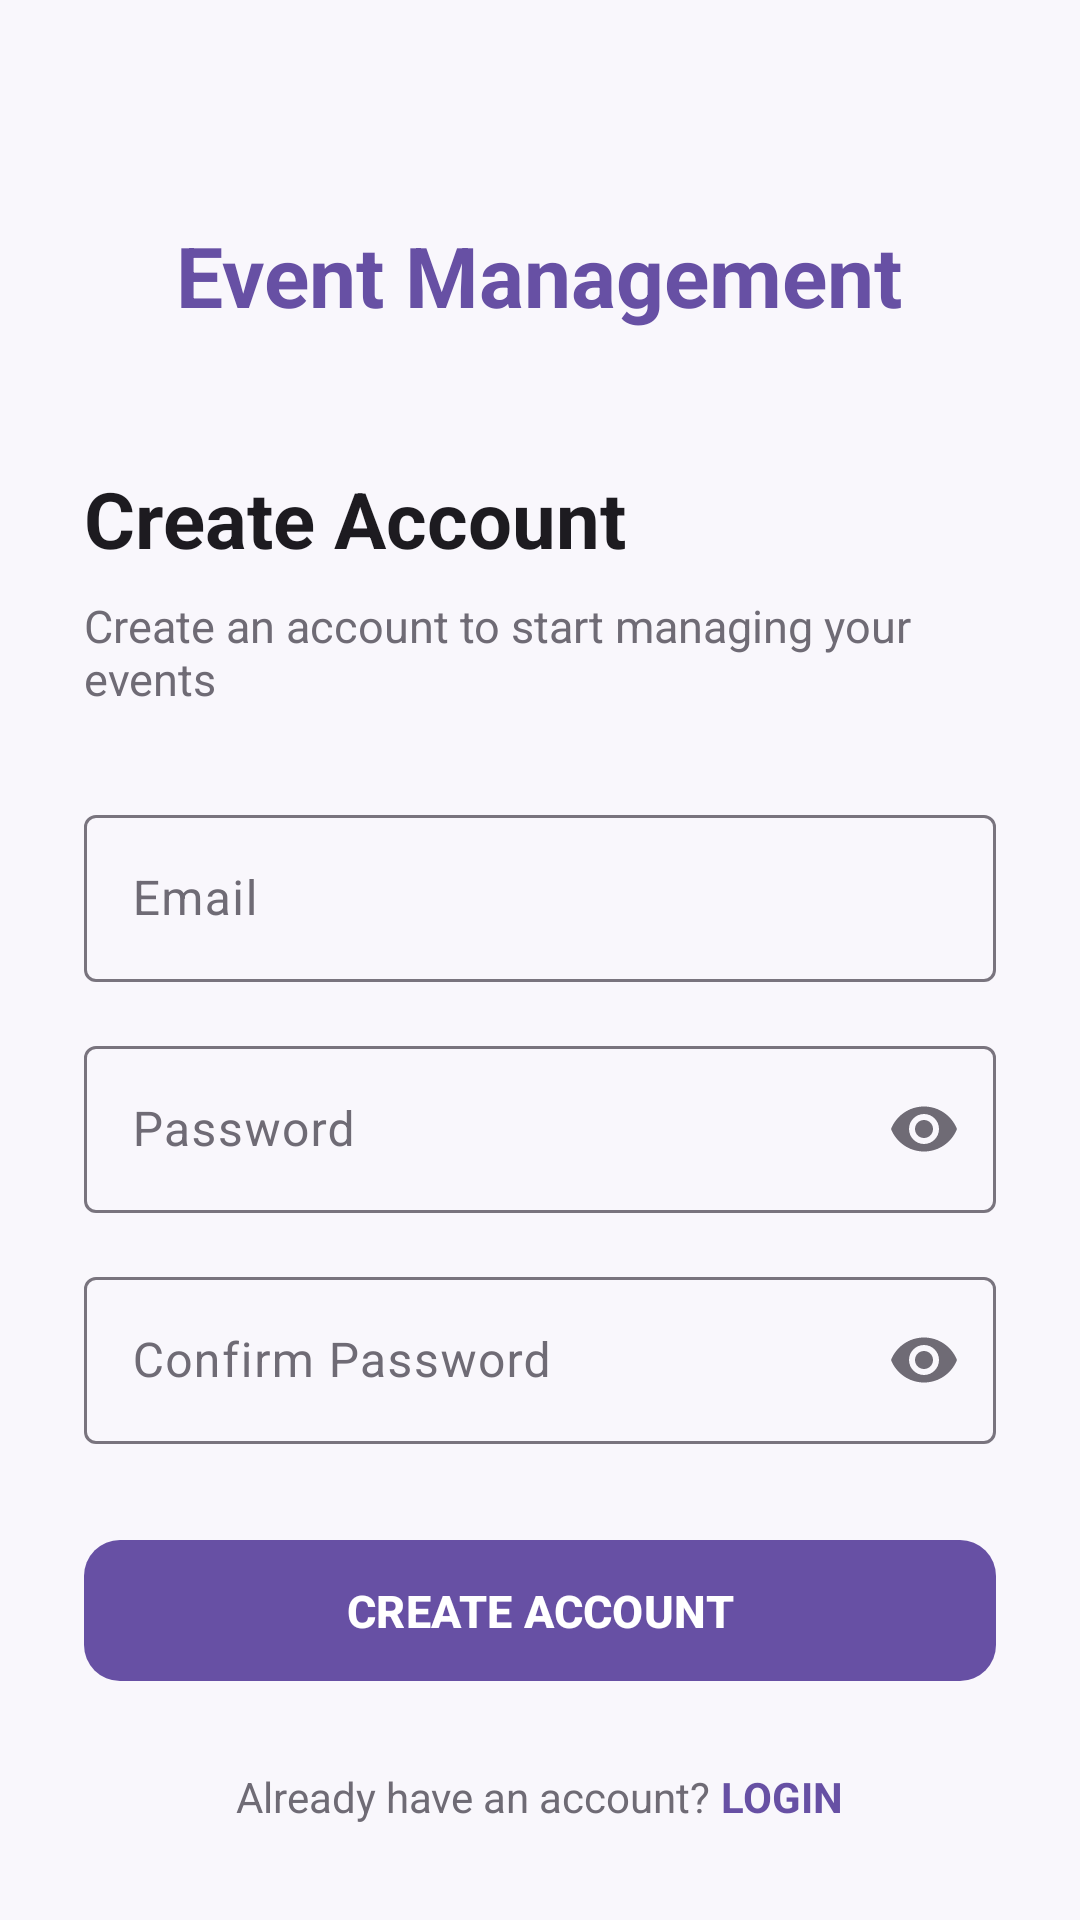

Layout XML and referenced resources for this Android screen:
<!-- AndroidManifest.xml: application theme Theme.EventManagement -->
<!-- res/layout/fragment_sign_up.xml -->
<?xml version="1.0" encoding="utf-8"?>
<ScrollView xmlns:android="http://schemas.android.com/apk/res/android"
    xmlns:app="http://schemas.android.com/apk/res-auto"
    android:layout_width="match_parent"
    android:layout_height="match_parent"
    xmlns:tools="http://schemas.android.com/tools"
    android:fillViewport="true"
    android:background="@color/background"
    tools:context=".auth.ui.fragments.SignUpFragment">

<LinearLayout
    android:layout_width="match_parent"
    android:layout_height="wrap_content"
    android:orientation="vertical"
    android:padding="28dp"
    android:gravity="center_horizontal">

    

    <TextView
        android:layout_width="wrap_content"
        android:layout_height="wrap_content"
        android:layout_marginTop="45dp"
        android:text="@string/app_name"
        android:textColor="@color/primary"
        android:textSize="28sp"
        android:textStyle="bold" />

    

    <TextView
        android:layout_width="match_parent"
        android:layout_height="wrap_content"
        android:layout_marginTop="45dp"
        android:text="Create Account"
        android:textColor="@color/text_primary"
        android:textSize="26sp"
        android:textStyle="bold" />

    

    <TextView
        android:layout_width="match_parent"
        android:layout_height="wrap_content"
        android:layout_marginTop="8dp"
        android:text="@string/create_an_account_to_start_managing_your_events"
        android:textColor="@color/text_secondary"
        android:textSize="15sp" />

    

    <com.google.android.material.textfield.TextInputLayout
        android:id="@+id/emailLayout"
        style="@style/Widget.Material3.TextInputLayout.OutlinedBox"
        android:layout_width="match_parent"
        android:layout_height="wrap_content"
        android:layout_marginTop="30dp"
        android:hint="@string/email">

        <com.google.android.material.textfield.TextInputEditText
            android:id="@+id/etEmail"
            android:layout_width="match_parent"
            android:layout_height="wrap_content"
            android:inputType="textEmailAddress"
            android:singleLine="true" />

    </com.google.android.material.textfield.TextInputLayout>

    

    <com.google.android.material.textfield.TextInputLayout
        android:id="@+id/passwordLayout"
        style="@style/Widget.Material3.TextInputLayout.OutlinedBox"
        android:layout_width="match_parent"
        android:layout_height="wrap_content"
        android:layout_marginTop="16dp"
        android:hint="@string/password"
        app:endIconMode="password_toggle">

        <com.google.android.material.textfield.TextInputEditText
            android:id="@+id/etPassword"
            android:layout_width="match_parent"
            android:layout_height="wrap_content"
            android:inputType="textPassword"
            android:singleLine="true" />

    </com.google.android.material.textfield.TextInputLayout>

    

    <com.google.android.material.textfield.TextInputLayout
        android:id="@+id/confirmPasswordLayout"
        style="@style/Widget.Material3.TextInputLayout.OutlinedBox"
        android:layout_width="match_parent"
        android:layout_height="wrap_content"
        android:layout_marginTop="16dp"
        android:hint="@string/confirm_password"
        app:endIconMode="password_toggle">

        <com.google.android.material.textfield.TextInputEditText
            android:id="@+id/etConfirmPassword"
            android:layout_width="match_parent"
            android:layout_height="wrap_content"
            android:inputType="textPassword"
            android:singleLine="true" />

    </com.google.android.material.textfield.TextInputLayout>

    

    <com.google.android.material.button.MaterialButton
        android:id="@+id/btnRegister"
        android:layout_width="match_parent"
        android:layout_height="55dp"
        android:layout_marginTop="28dp"
        android:text="CREATE ACCOUNT"
        android:textSize="15sp"
        android:textStyle="bold"
        app:cornerRadius="12dp" />

    

    <LinearLayout
        android:layout_width="wrap_content"
        android:layout_height="wrap_content"
        android:layout_marginTop="25dp"
        android:orientation="horizontal">

        <TextView
            android:layout_width="wrap_content"
            android:layout_height="wrap_content"
            android:text="Already have an account? "
            android:textColor="@color/text_secondary"
            android:textSize="14sp" />

        <TextView
            android:id="@+id/tvLogin"
            android:layout_width="wrap_content"
            android:layout_height="wrap_content"
            android:text="@string/login"
            android:textColor="@color/primary"
            android:textSize="14sp"
            android:textStyle="bold"
            android:clickable="true"
            android:focusable="true" />

    </LinearLayout>

</LinearLayout>

</ScrollView>
<!-- resources referenced by this layout -->
<resources>
  <color name="background">#F9F7FC</color>
  <color name="primary">#6750A4</color>
  <color name="text_primary">#1D1B20</color>
  <color name="text_secondary">#6F6B75</color>
  <string name="app_name">Event Management</string>
  <string name="confirm_password">Confirm Password</string>
  <string name="create_an_account_to_start_managing_your_events">Create an account to start managing your events</string>
  <string name="email">Email</string>
  <string name="login">LOGIN</string>
  <string name="password">Password</string>
  <style name="Theme.EventManagement" parent="Base.Theme.EventManagement" />
  <style name="Base.Theme.EventManagement" parent="Theme.Material3.DayNight.NoActionBar">
          
          <item name="colorPrimary">@color/primary</item>
          <item name="colorOnPrimary">@color/white</item>
          <item name="android:colorBackground">@color/background</item>
          <item name="colorSurface">@color/background</item>
          <item name="colorOnSurface">@color/text_primary</item>
          <item name="colorOnSurfaceVariant">@color/text_secondary</item>
          <item name="colorError">@color/error</item>
      </style>
  <color name="white">#FFFFFFFF</color>
  <color name="error">#BA1A1A</color>
</resources>
